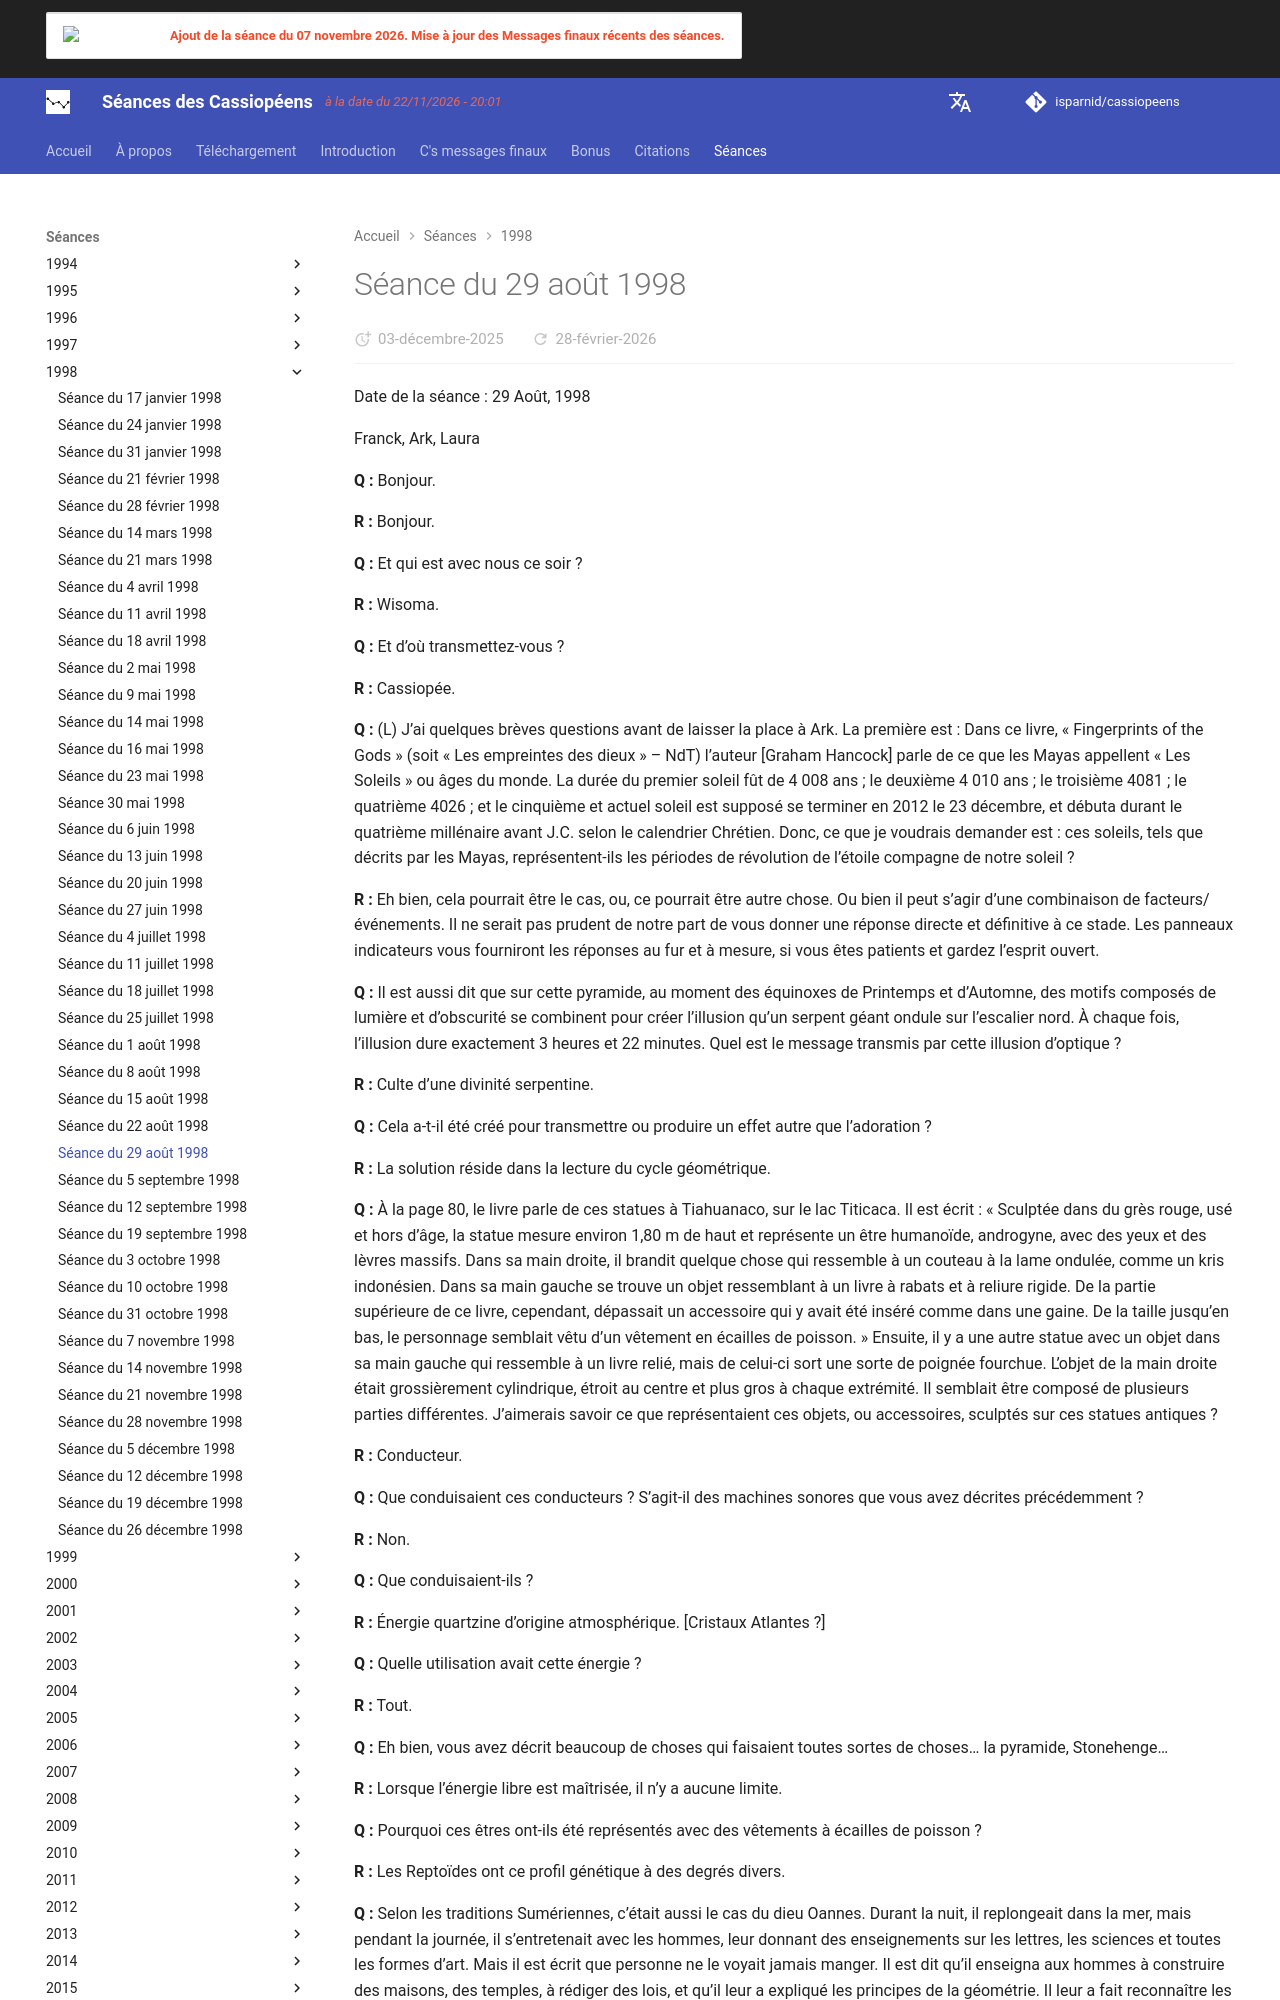

repository: isparnid/cassiopeens · page: séances/1998/1998-08-29/index.html · generator: mkdocs

---
title: "Séance du 29 août 1998"
date:
  created: 2026-01-24
  updated: 2026-01-24
---

# Séance du 29 août 1998

Date de la séance : 29 Août, 1998

Franck, Ark, Laura

**Q :** Bonjour.

**R :** Bonjour.

**Q :** Et qui est avec nous ce soir ?

**R :** Wisoma.

**Q :** Et d’où transmettez-vous ?

**R :** Cassiopée.

**Q :** (L) J’ai quelques brèves questions avant de laisser la place à Ark. La première est : Dans ce livre, « Fingerprints of the Gods » (soit « Les empreintes des dieux » – NdT) l’auteur [Graham Hancock] parle de ce que les Mayas appellent « Les Soleils » ou âges du monde. La durée du premier soleil fût de 4 008 ans ; le deuxième 4 010 ans ; le troisième 4081 ; le quatrième 4026 ; et le cinquième et actuel soleil est supposé se terminer en 2012 le 23 décembre, et débuta durant le quatrième millénaire avant J.C. selon le calendrier Chrétien. Donc, ce que je voudrais demander est : ces soleils, tels que décrits par les Mayas, représentent-ils les périodes de révolution de l’étoile compagne de notre soleil ?

**R :** Eh bien, cela pourrait être le cas, ou, ce pourrait être autre chose. Ou bien il peut s’agir d’une combinaison de facteurs/événements. Il ne serait pas prudent de notre part de vous donner une réponse directe et définitive à ce stade. Les panneaux indicateurs vous fourniront les réponses au fur et à mesure, si vous êtes patients et gardez l’esprit ouvert.

**Q :** Il est aussi dit que sur cette pyramide, au moment des équinoxes de Printemps et d’Automne, des motifs composés de lumière et d’obscurité se combinent pour créer l’illusion qu’un serpent géant ondule sur l’escalier nord. À chaque fois, l’illusion dure exactement 3 heures et 22 minutes. Quel est le message transmis par cette illusion d’optique ?

**R :** Culte d’une divinité serpentine.

**Q :** Cela a-t-il été créé pour transmettre ou produire un effet autre que l’adoration ?

**R :** La solution réside dans la lecture du cycle géométrique.

**Q :** À la page 80, le livre parle de ces statues à Tiahuanaco, sur le lac Titicaca. Il est écrit : « Sculptée dans du grès rouge, usé et hors d’âge, la statue mesure environ 1,80 m de haut et représente un être humanoïde, androgyne, avec des yeux et des lèvres massifs. Dans sa main droite, il brandit quelque chose qui ressemble à un couteau à la lame ondulée, comme un kris indonésien. Dans sa main gauche se trouve un objet ressemblant à un livre à rabats et à reliure rigide. De la partie supérieure de ce livre, cependant, dépassait un accessoire qui y avait été inséré comme dans une gaine. De la taille jusqu’en bas, le personnage semblait vêtu d’un vêtement en écailles de poisson. » Ensuite, il y a une autre statue avec un objet dans sa main gauche qui ressemble à un livre relié, mais de celui-ci sort une sorte de poignée fourchue. L’objet de la main droite était grossièrement cylindrique, étroit au centre et plus gros à chaque extrémité. Il semblait être composé de plusieurs parties différentes. J’aimerais savoir ce que représentaient ces objets, ou accessoires, sculptés sur ces statues antiques ?

**R :** Conducteur.

**Q :** Que conduisaient ces conducteurs ? S’agit-il des machines sonores que vous avez décrites précédemment ?

**R :** Non.

**Q :** Que conduisaient-ils ?

**R :** Énergie quartzine d’origine atmosphérique. [Cristaux Atlantes ?]

**Q :** Quelle utilisation avait cette énergie ?

**R :** Tout.

**Q :** Eh bien, vous avez décrit beaucoup de choses qui faisaient toutes sortes de choses… la pyramide, Stonehenge…

**R :** Lorsque l’énergie libre est maîtrisée, il n’y a aucune limite.

**Q :** Pourquoi ces êtres ont-ils été représentés avec des vêtements à écailles de poisson ?

**R :** Les Reptoïdes ont ce profil génétique à des degrés divers.

**Q :** Selon les traditions Sumériennes, c’était aussi le cas du dieu Oannes. Durant la nuit, il replongeait dans la mer, mais pendant la journée, il s’entretenait avec les hommes, leur donnant des enseignements sur les lettres, les sciences et toutes les formes d’art. Mais il est écrit que personne ne le voyait jamais manger. Il est dit qu’il enseigna aux hommes à construire des maisons, des temples, à rédiger des lois, et qu’il leur a expliqué les principes de la géométrie. Il leur a fait reconnaître les semences de la terre et leur a fait récolter des fruits. En bref, il les a instruits de tout ce qui tendrait à adoucir les mœurs ainsi qu’à humaniser le genre humain. Depuis lors, ses instructions ont été si complètes que rien n’a été matériellement ajouté en termes d’amélioration. Les images d’Oannes qui subsistent sur les bas reliefs Babyloniens et Assyriens le représentent clairement comme un homme-poisson. S’agit-il du même type de représentation ?
